Run: headless pygame with SDL's dummy video driver; simulated clock (each Clock.tick advances the game by its frame time, no real sleeping); random seed 0; keys injected as events and as key.get_pressed() state; mouse plan: one left click at the window centre at the start of phase 2, then a move to the lower-right quarter at the start of phase 3.
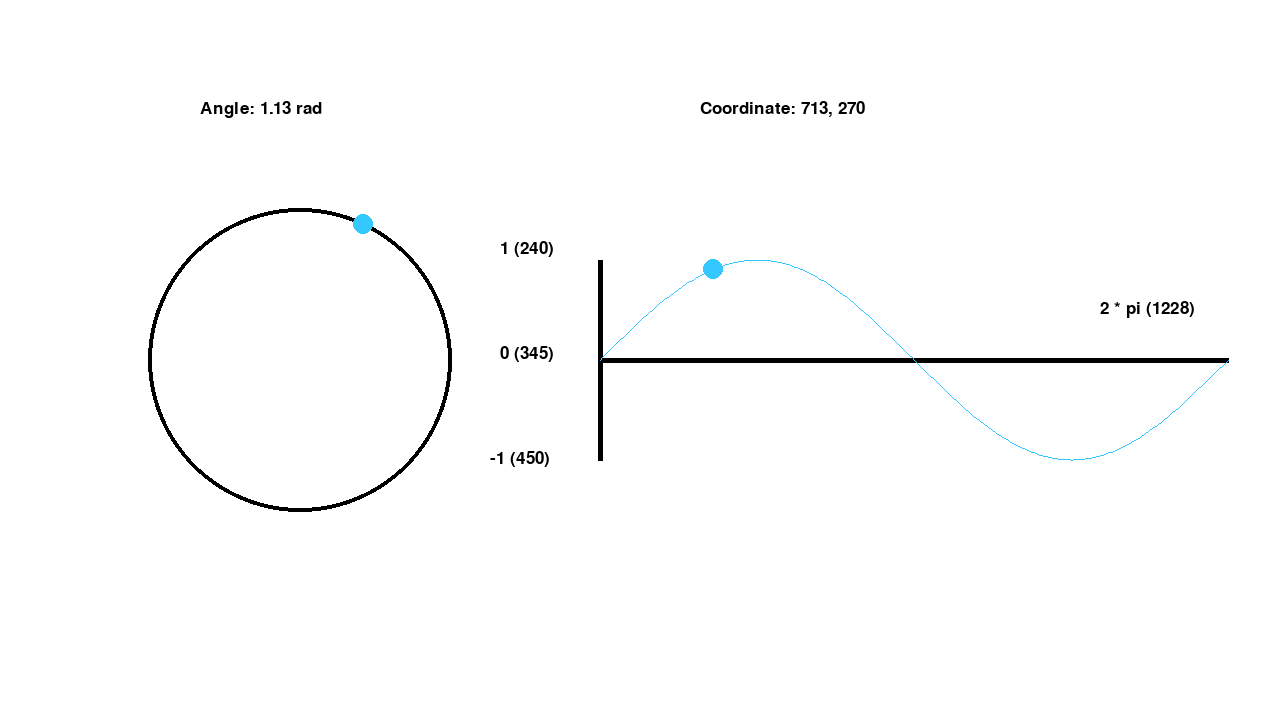
Frame 1 of 4 · flips 1–60 · no input
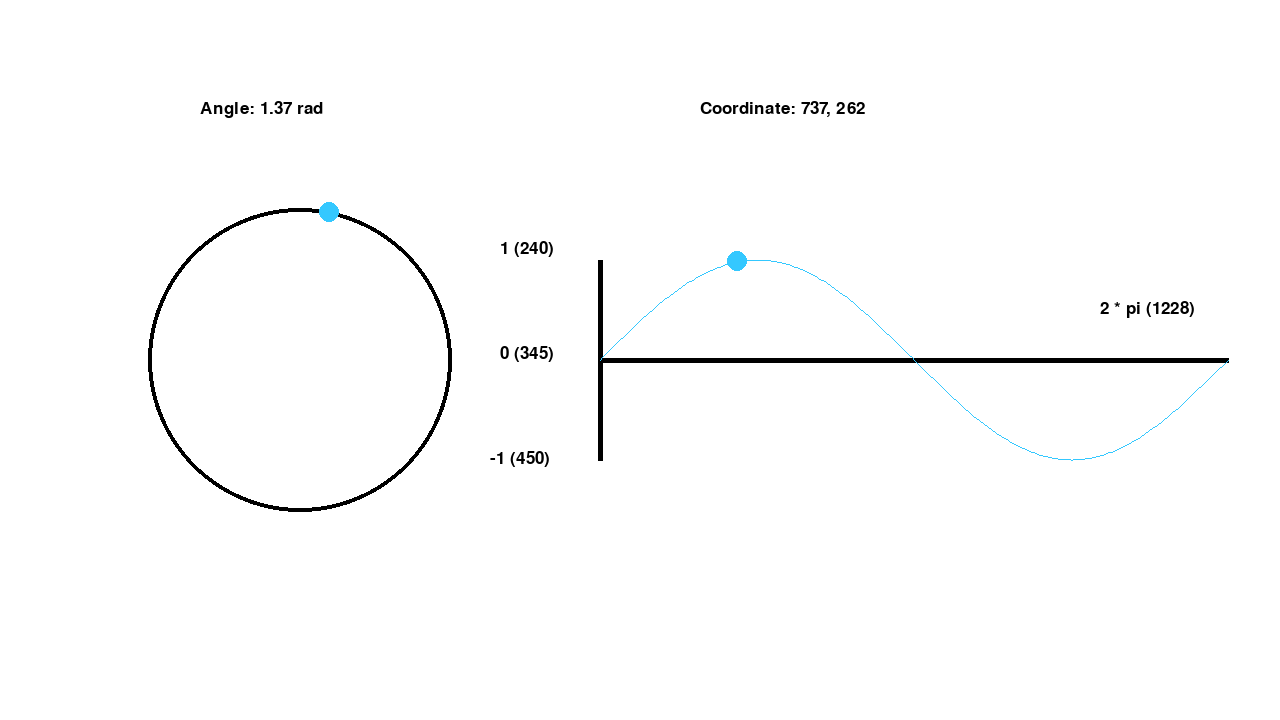
Frame 2 of 4 · flips 61–180 · clicked the window centre · tapped SPACE, RETURN · held RIGHT (→), D
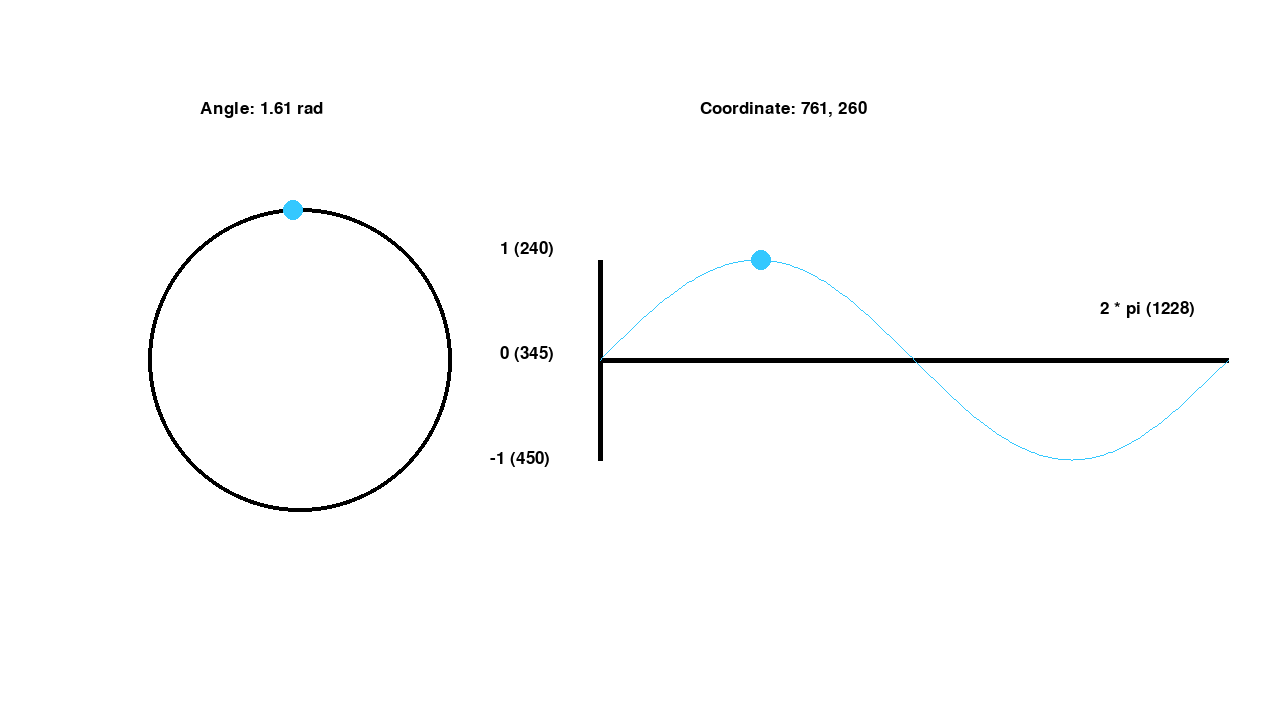
Frame 3 of 4 · flips 181–300 · moved the mouse to the lower-right quarter · held DOWN (↓), S
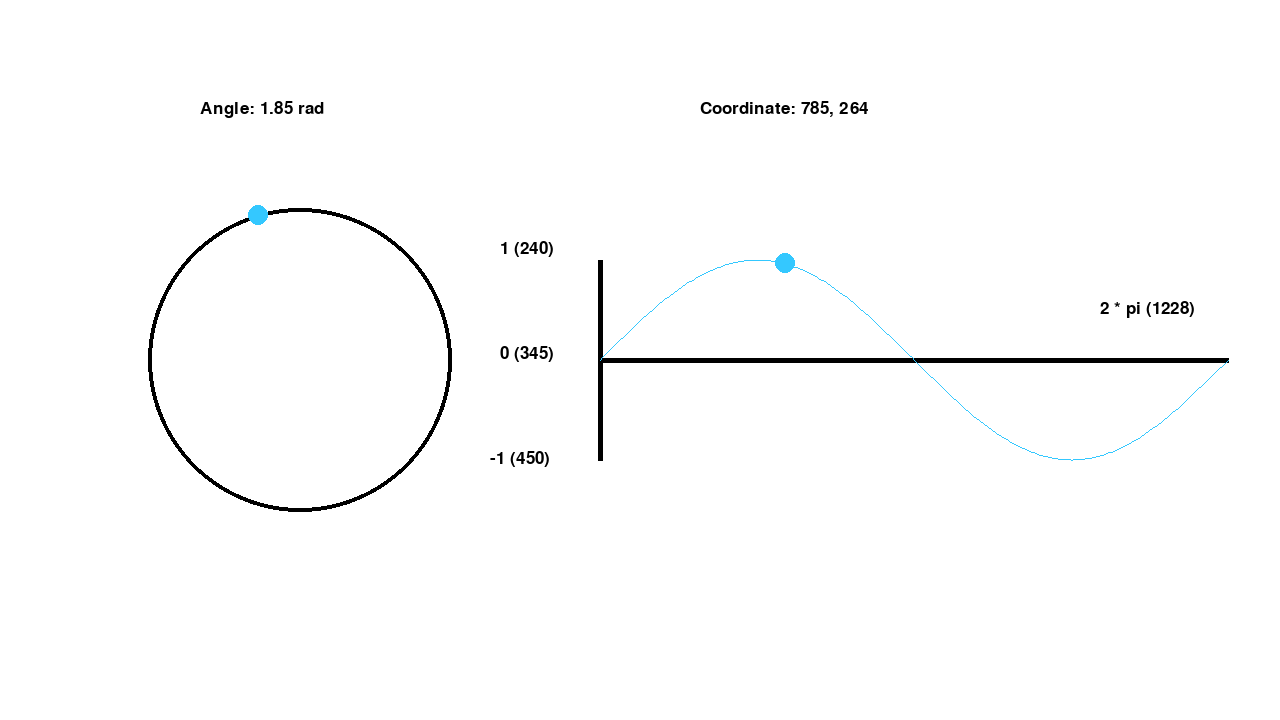
Frame 4 of 4 · flips 301–420 · held LEFT (←), A, UP (↑), W

The pygame program that drew these frames:

import pygame
import math

# pygame setup
pygame.init()
pygame.font.init()
window = pygame.display.set_mode((1280, 720))
clock = pygame.time.Clock()
pygame.display.set_caption("Phasor and Graph")
font = pygame.font.SysFont('sans', 25)

CIRCLE_RADIUS = 150
CIRCLE_CENTER = (300, 360)
ORIGIN = (600, 360)
SCALE = 100
X_MAX = 2 * math.pi
DOT_RADIUS = 10
LINE_AMOUNT = 300
DOT_SPEED = 0.00025  # rad / ms
TEXT = font.render("Angle: ", True, (0, 0, 0))


def phasor_dot_coordinates(psi):
    return (
                CIRCLE_CENTER[0] + CIRCLE_RADIUS * math.cos(psi), 
                CIRCLE_CENTER[1] - CIRCLE_RADIUS * math.sin(psi)
    )


def sine_wave_dot_coordinates(psi):
    return (
                psi * SCALE + ORIGIN[0],
                -math.sin(psi) * SCALE + ORIGIN[1]
    )


def draw_text(text, font, color, x, y):
    text_obj = font.render(text, True, color)
    window.blit(text_obj, (x, y))

# main function
def main():
    running = True
    drag = False
    psi = 1
    dt = 60

    while running:
        events = pygame.event.get()

        for event in events:
            if event.type == pygame.MOUSEBUTTONDOWN:
                mouse_x, mouse_y = event.pos
                dot_x, dot_y = phasor_dot_coordinates(psi)
                dist = math.sqrt((dot_x - mouse_x)**2 + (dot_y - mouse_y)**2)
                
                if dist < DOT_RADIUS * 1.5:
                    drag = True
            
            if event.type == pygame.MOUSEBUTTONUP:
                drag = False

            if event.type == pygame.MOUSEMOTION and drag:
                mouse_x, mouse_y = event.pos
                psi = math.atan2(-(mouse_y - CIRCLE_CENTER[1]), mouse_x - CIRCLE_CENTER[0])
                if psi < 0:
                    psi += 2 * math.pi

            if event.type == pygame.QUIT:
                running = False

        if not drag:
            psi += 0.00025 * dt

        if psi > 2 * math.pi:
            psi -= 2 * math.pi

        window.fill("white")
        # phasor circle
        pygame.draw.circle(window, (0, 0, 0), CIRCLE_CENTER, CIRCLE_RADIUS + 2, 4)
        # axes
        pygame.draw.line(window, (0, 0, 0), (ORIGIN[0], ORIGIN[1] - SCALE), (ORIGIN[0], ORIGIN[1] + SCALE), 5)
        pygame.draw.line(window, (0, 0, 0), ORIGIN, (ORIGIN[0] + X_MAX * SCALE, ORIGIN[1]), 5)
        # phasor dot
        pygame.draw.circle(
            window, 
            (52, 200, 255), 
            phasor_dot_coordinates(psi), 
            DOT_RADIUS
        )
        # sine wave dot
        pygame.draw.circle(
            window, 
            (52, 200, 255), 
            sine_wave_dot_coordinates(psi), 
            DOT_RADIUS
        )
        # draw sine wave
        for i in range(LINE_AMOUNT):
            t1 = i / LINE_AMOUNT
            t2 = (i + 1) / LINE_AMOUNT
            t1 *= 2 * math.pi
            t2 *= 2 * math.pi
            pygame.draw.line(
                window, 
                (52, 200, 255), 
                sine_wave_dot_coordinates(t1),
                sine_wave_dot_coordinates(t2)
            )
        # angle text
        round_angle = round(psi, 2)
        draw_text(f"Angle: {round_angle} rad", font, (0, 0, 0), 200, 100)
        # coordinate text
        coordinate_x, coordinate_y = sine_wave_dot_coordinates(psi)
        round_coordinate_x = round(coordinate_x)
        round_coordinate_y = round(coordinate_y)
        draw_text(f"Coordinate: {round_coordinate_x}, {round_coordinate_y}", font, (0, 0, 0), 700, 100)
        # axes text
        draw_text("1 (240)", font, (0, 0, 0), 500, 240)
        draw_text("0 (345)", font, (0, 0, 0), 500, 345)
        draw_text("-1 (450)", font, (0, 0, 0), 490, 450)
        draw_text("2 * pi (1228)", font, (0, 0, 0), 1100, 300)

        pygame.display.flip()
        pygame.display.update()
        dt = clock.tick(60)

    pygame.quit()


if __name__ == "__main__":
    main()
